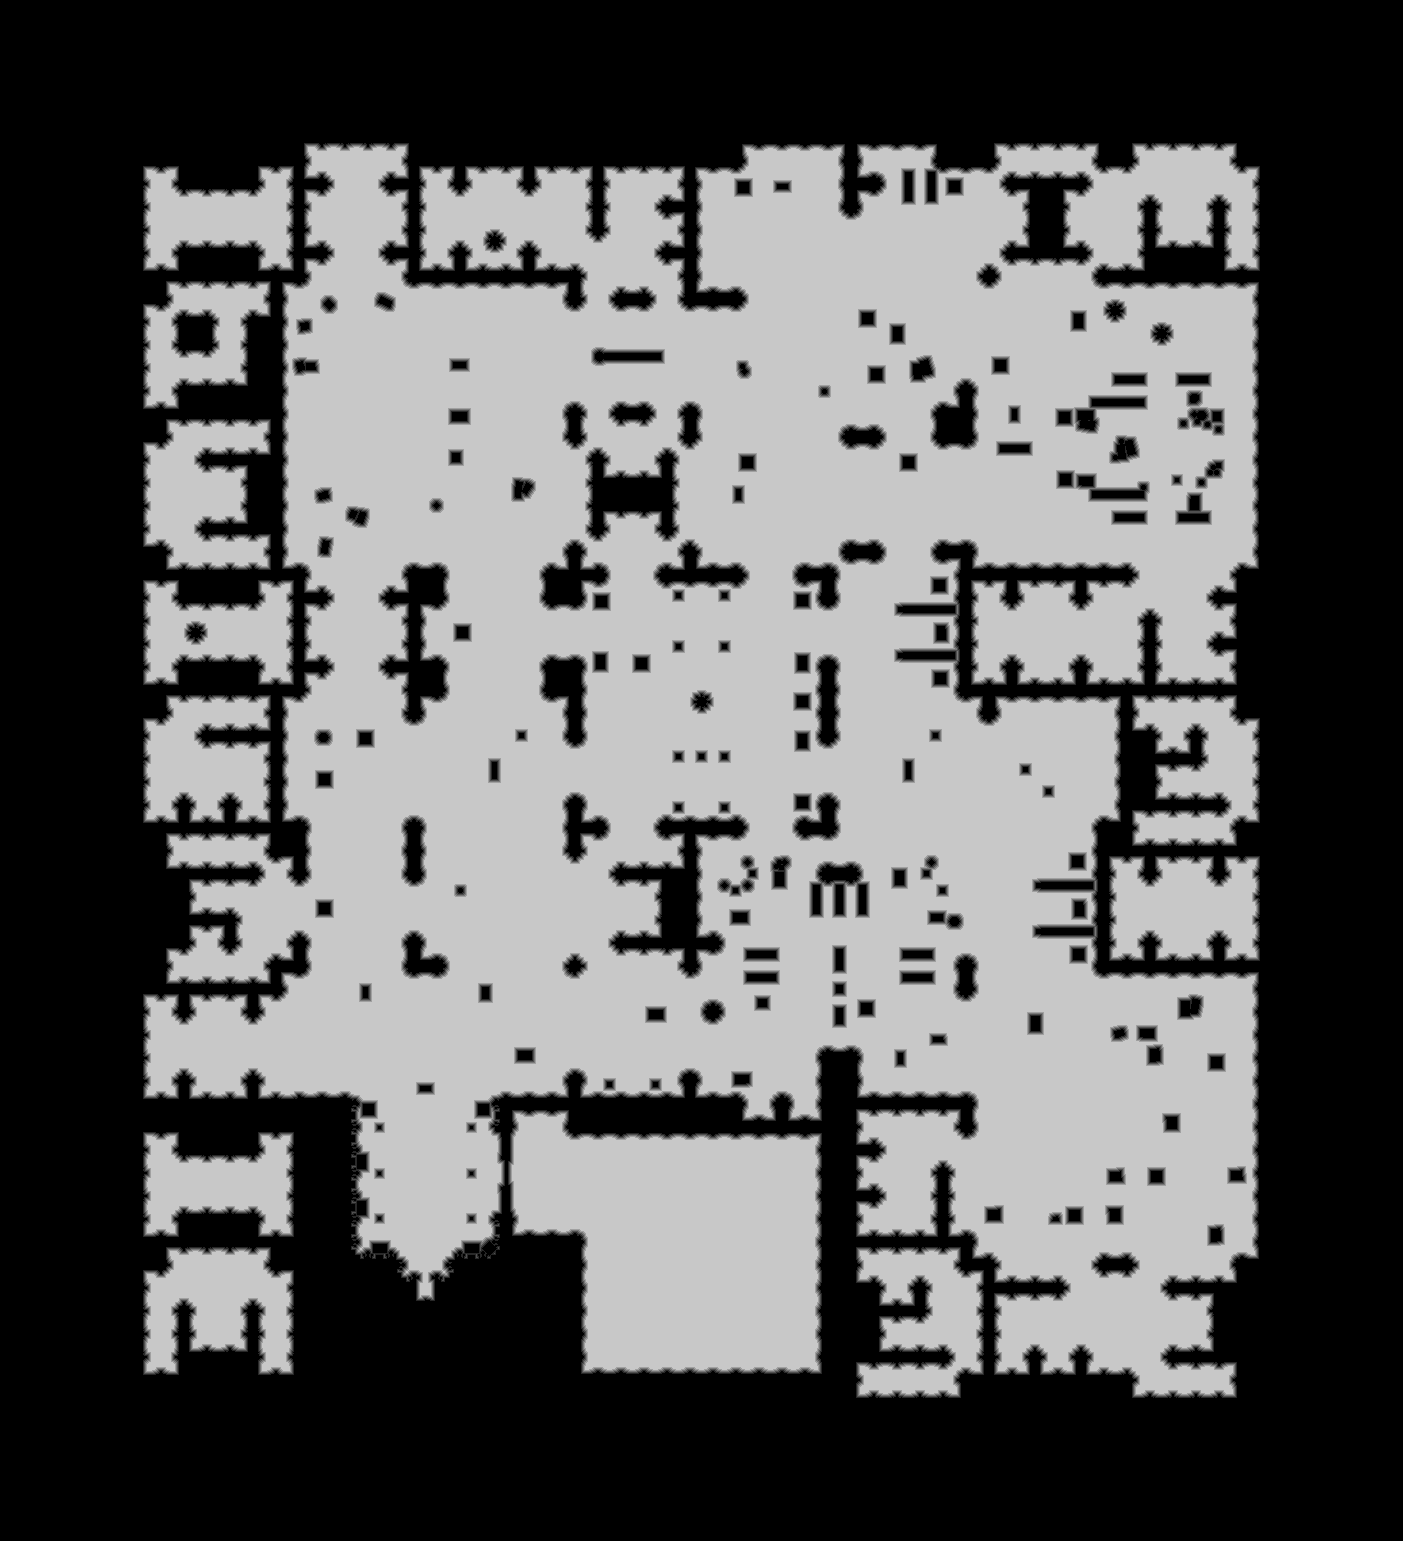

Data behind this chart, as committed beside it:
truth	truth_4649381f3f0.tsv
layer	ranged
source	walk_1
read	2026-11-02 14:55:39
width	1403
height	1541
stride	702
base	0x464a7370000
origin	0x6e0010
score	0.9897
iou_melee	0.3439
iou_ranged	0.9897
nibble	0	1035143
nibble	1	42781
nibble	2	42375
nibble	3	43307
nibble	4	44248
nibble	5	954169
